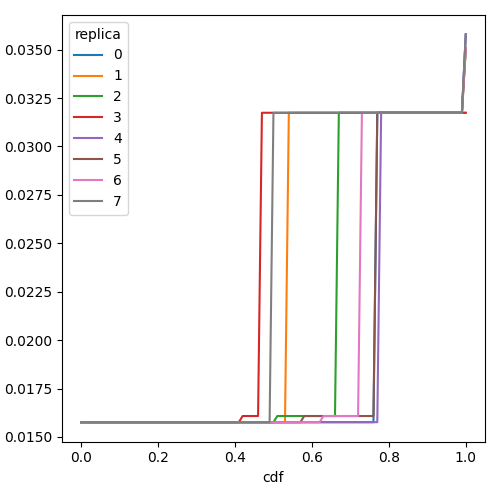

Values plotted in this chart, from the file beside it:
cdf, attn_post_proj, replica
0.0, 0.01576, 0
0.01, 0.01576, 0
0.02, 0.01576, 0
0.03, 0.01576, 0
0.04, 0.01576, 0
0.05, 0.01576, 0
0.06, 0.01576, 0
0.07, 0.01576, 0
0.08, 0.01576, 0
0.09, 0.01576, 0
0.1, 0.01576, 0
0.11, 0.01576, 0
0.12, 0.01576, 0
0.13, 0.01576, 0
0.14, 0.01576, 0
0.15, 0.01576, 0
0.16, 0.01576, 0
0.17, 0.01576, 0
0.18, 0.01576, 0
0.19, 0.01576, 0
0.2, 0.01576, 0
0.21, 0.01576, 0
0.22, 0.01576, 0
0.23, 0.01576, 0
0.24, 0.01576, 0
0.25, 0.01576, 0
0.26, 0.01576, 0
0.27, 0.01576, 0
0.28, 0.01576, 0
0.29, 0.01576, 0
0.3, 0.01576, 0
0.31, 0.01576, 0
0.32, 0.01576, 0
0.33, 0.01576, 0
0.34, 0.01576, 0
0.35, 0.01576, 0
0.36, 0.01576, 0
0.37, 0.01576, 0
0.38, 0.01576, 0
0.39, 0.01576, 0
0.4, 0.01576, 0
0.41, 0.01576, 0
0.42, 0.01576, 0
0.43, 0.01576, 0
0.44, 0.01576, 0
0.45, 0.01576, 0
0.46, 0.01576, 0
0.47, 0.01576, 0
0.48, 0.01576, 0
0.49, 0.01576, 0
0.5, 0.01576, 0
0.51, 0.01576, 0
0.52, 0.01576, 0
0.53, 0.01576, 0
0.54, 0.01576, 0
0.55, 0.01576, 0
0.56, 0.01576, 0
0.57, 0.01576, 0
0.58, 0.01576, 0
0.59, 0.01576, 0
... 748 more rows
